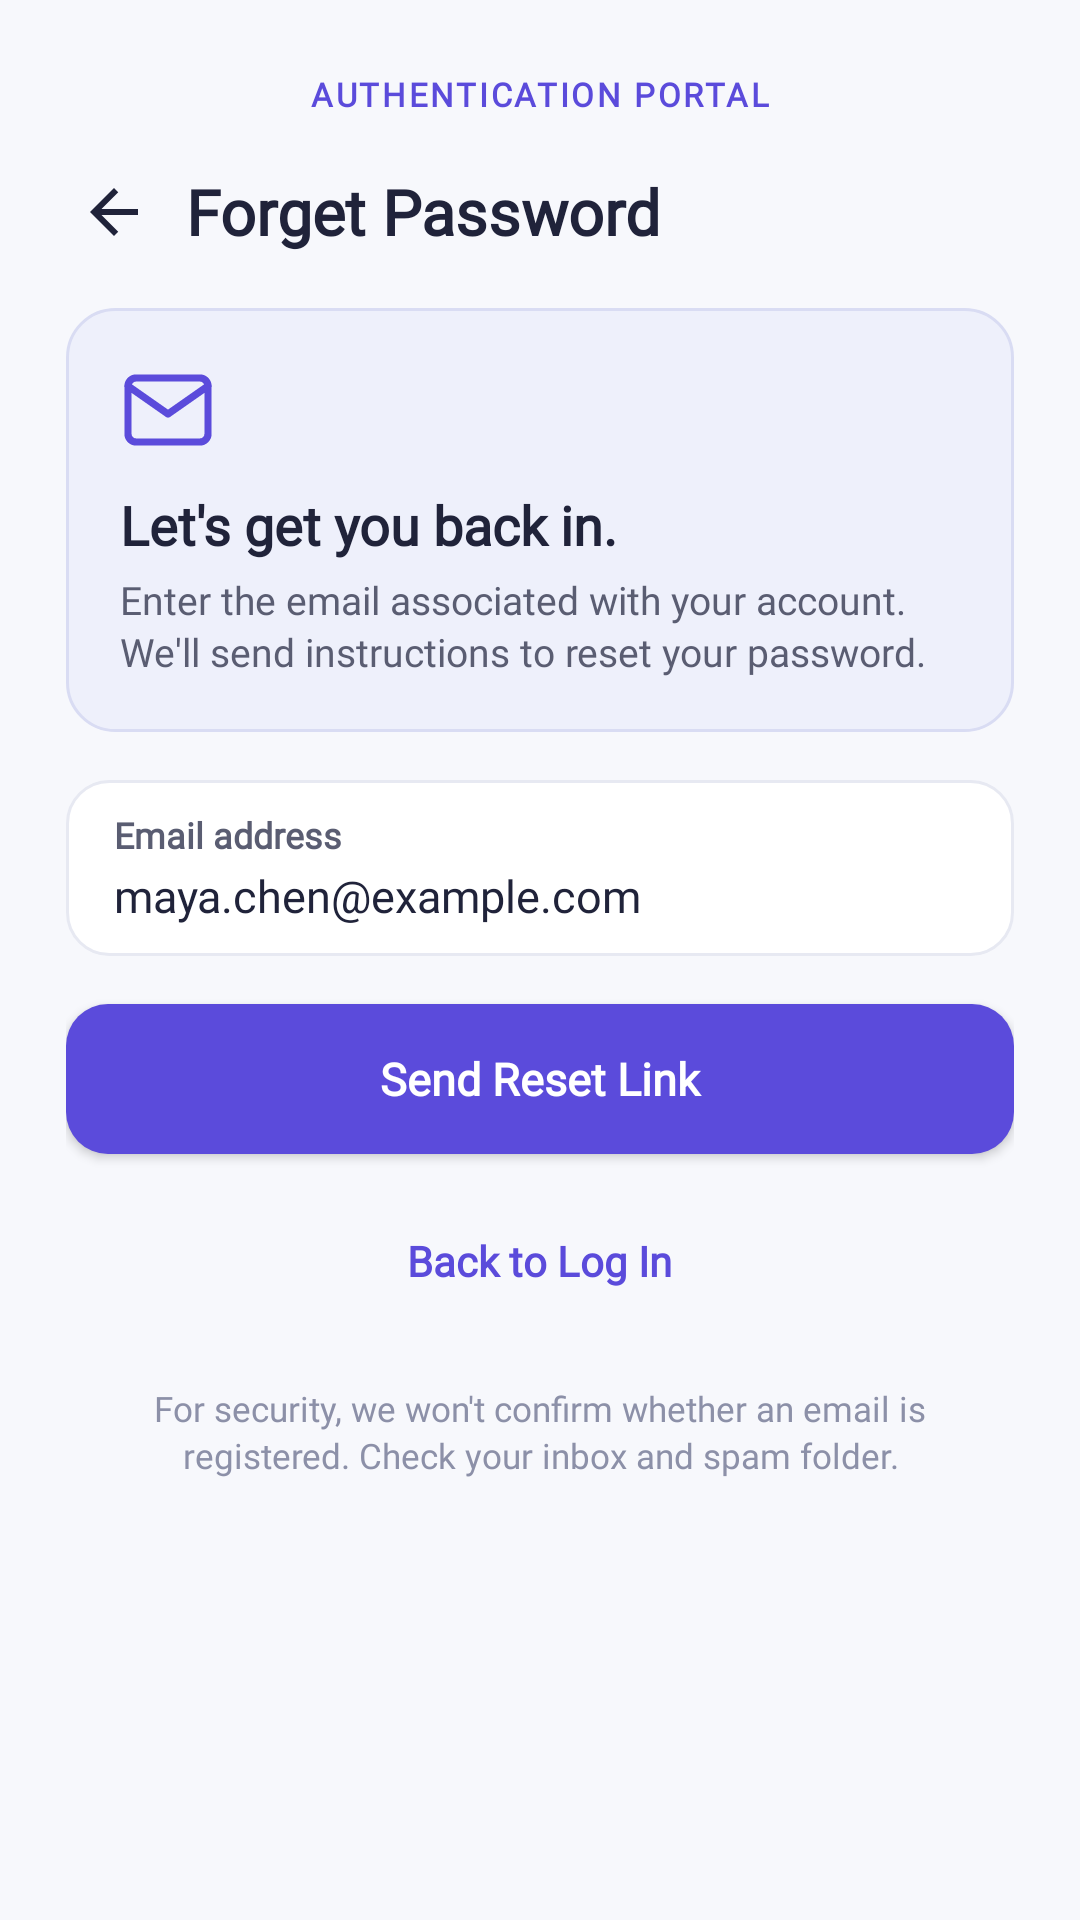

Reconstruct the res/layout file that produces this screen, plus the resources it refers to.
<!-- AndroidManifest.xml: application theme Theme.BizBridgeApp -->
<!-- res/layout/fragment_forgot_password.xml -->
<?xml version="1.0" encoding="utf-8"?>
<androidx.constraintlayout.widget.ConstraintLayout xmlns:android="http://schemas.android.com/apk/res/android"
    xmlns:app="http://schemas.android.com/apk/res-auto"
    xmlns:tools="http://schemas.android.com/tools"
    android:layout_width="match_parent"
    android:layout_height="match_parent"
    android:background="@color/background"
    android:paddingStart="@dimen/screen_inset_horizontal"
    android:paddingTop="@dimen/screen_inset_top"
    android:paddingEnd="@dimen/screen_inset_horizontal"
    android:paddingBottom="@dimen/screen_inset_bottom">

    
    <TextView
        android:id="@+id/tv_auth_tag"
        style="@style/TextAppearance.BizBridge.SubheaderTag"
        android:layout_width="wrap_content"
        android:layout_height="wrap_content"
        android:layout_marginTop="8dp"
        android:text="@string/shared_auth_demo_tag"
        app:layout_constraintEnd_toEndOf="parent"
        app:layout_constraintStart_toStartOf="parent"
        app:layout_constraintTop_toTopOf="parent" />

    
    <LinearLayout
        android:id="@+id/ll_top_bar"
        android:layout_width="match_parent"
        android:layout_height="wrap_content"
        android:layout_marginTop="16dp"
        android:gravity="center_vertical"
        android:orientation="horizontal"
        app:layout_constraintTop_toBottomOf="@id/tv_auth_tag">

        <ImageView
            android:id="@+id/btn_back"
            android:layout_width="32dp"
            android:layout_height="32dp"
            android:background="?attr/selectableItemBackgroundBorderless"
            android:contentDescription="@string/btn_back"
            android:padding="4dp"
            android:src="@drawable/ic_arrow_back" />

        <TextView
            style="@style/TextAppearance.BizBridge.Title"
            android:layout_width="0dp"
            android:layout_height="wrap_content"
            android:layout_marginStart="8dp"
            android:layout_weight="1"
            android:text="@string/forgot_password_title"
            android:textSize="21sp" />
    </LinearLayout>

    
    <ScrollView
        android:id="@+id/sv_request_form"
        android:layout_width="match_parent"
        android:layout_height="0dp"
        android:layout_marginTop="16dp"
        android:fillViewport="true"
        android:scrollbars="none"
        app:layout_constraintBottom_toBottomOf="parent"
        app:layout_constraintTop_toBottomOf="@id/ll_top_bar">

        <LinearLayout
            android:layout_width="match_parent"
            android:layout_height="wrap_content"
            android:orientation="vertical">

            
            <LinearLayout
                android:layout_width="match_parent"
                android:layout_height="wrap_content"
                android:background="@drawable/bg_card_lavender"
                android:orientation="vertical"
                android:padding="18dp">

                <ImageView
                    android:layout_width="32dp"
                    android:layout_height="32dp"
                    android:contentDescription="Mail"
                    android:src="@drawable/ic_mail" />

                <TextView
                    style="@style/TextAppearance.BizBridge.SectionHeader"
                    android:layout_width="wrap_content"
                    android:layout_height="wrap_content"
                    android:layout_marginTop="10dp"
                    android:text="@string/forgot_card_title" />

                <TextView
                    style="@style/TextAppearance.BizBridge.Body"
                    android:layout_width="wrap_content"
                    android:layout_height="wrap_content"
                    android:layout_marginTop="4dp"
                    android:lineSpacingExtra="2dp"
                    android:text="@string/forgot_card_subtitle"
                    android:textSize="@dimen/text_body_small" />
            </LinearLayout>

            
            <LinearLayout
                android:layout_width="match_parent"
                android:layout_height="wrap_content"
                android:layout_marginTop="16dp"
                android:background="@drawable/bg_input_field"
                android:orientation="vertical"
                android:paddingStart="16dp"
                android:paddingTop="10dp"
                android:paddingEnd="16dp"
                android:paddingBottom="10dp">

                <TextView
                    style="@style/TextAppearance.BizBridge.Label"
                    android:layout_width="wrap_content"
                    android:layout_height="wrap_content"
                    android:text="@string/label_email" />

                <EditText
                    android:id="@+id/et_reset_email"
                    android:layout_width="match_parent"
                    android:layout_height="wrap_content"
                    android:layout_marginTop="2dp"
                    android:background="@null"
                    android:fontFamily="@font/inter_variable"
                    android:imeOptions="actionDone"
                    android:inputType="textEmailAddress"
                    android:text="@string/default_email"
                    android:textColor="@color/text_primary"
                    android:textSize="@dimen/text_input" />
            </LinearLayout>

            

            
            <androidx.appcompat.widget.AppCompatButton
                android:id="@+id/btn_send_reset"
                android:layout_width="match_parent"
                android:layout_height="@dimen/height_primary_action"
                android:layout_marginTop="16dp"
                android:background="@drawable/bg_button_primary"
                android:fontFamily="@font/inter_variable"
                android:text="@string/btn_send_reset_link"
                android:textAllCaps="false"
                android:textColor="@color/white"
                android:textSize="@dimen/text_button"
                android:textStyle="bold" />

            <TextView
                android:id="@+id/tv_back_to_login"
                android:layout_width="wrap_content"
                android:layout_height="wrap_content"
                android:layout_gravity="center_horizontal"
                android:layout_marginTop="18dp"
                android:fontFamily="@font/inter_variable"
                android:padding="8dp"
                android:text="@string/back_to_login"
                android:textColor="@color/primary"
                android:textSize="14sp"
                android:textStyle="bold" />

            
            <TextView
                android:layout_width="match_parent"
                android:layout_height="wrap_content"
                android:layout_marginTop="24dp"
                android:fontFamily="@font/inter_variable"
                android:gravity="center"
                android:lineSpacingExtra="2dp"
                android:text="@string/forgot_footer"
                android:textColor="@color/text_muted"
                android:textSize="11.5sp" />
        </LinearLayout>
    </ScrollView>

    
    <LinearLayout
        android:id="@+id/ll_success_state"
        android:layout_width="match_parent"
        android:layout_height="wrap_content"
        android:orientation="vertical"
        android:visibility="gone"
        app:layout_constraintTop_toBottomOf="@id/ll_top_bar"
        tools:visibility="visible">

        
        <LinearLayout
            android:layout_width="match_parent"
            android:layout_height="wrap_content"
            android:layout_marginTop="20dp"
            android:background="@drawable/bg_card_lavender"
            android:orientation="vertical"
            android:padding="20dp">

            <ImageView
                android:layout_width="36dp"
                android:layout_height="36dp"
                android:contentDescription="Mail Sent"
                android:src="@drawable/ic_mail" />

            <TextView
                style="@style/TextAppearance.BizBridge.SectionHeader"
                android:layout_width="wrap_content"
                android:layout_height="wrap_content"
                android:layout_marginTop="12dp"
                android:text="@string/reset_requested_title" />

            <TextView
                android:id="@+id/tv_success_desc"
                style="@style/TextAppearance.BizBridge.Body"
                android:layout_width="wrap_content"
                android:layout_height="wrap_content"
                android:layout_marginTop="6dp"
                android:lineSpacingExtra="2dp"
                android:text="If an account exists for maya.chen@example.com, you\'ll receive a reset link shortly."
                android:textSize="@dimen/text_body_small" />
        </LinearLayout>

        
        <androidx.appcompat.widget.AppCompatButton
            android:id="@+id/btn_success_login"
            android:layout_width="match_parent"
            android:layout_height="@dimen/height_primary_action"
            android:layout_marginTop="20dp"
            android:background="@drawable/bg_button_primary"
            android:fontFamily="@font/inter_variable"
            android:text="@string/back_to_login"
            android:textAllCaps="false"
            android:textColor="@color/white"
            android:textSize="@dimen/text_button"
            android:textStyle="bold" />

        
        <androidx.appcompat.widget.AppCompatButton
            android:id="@+id/btn_resend"
            android:layout_width="match_parent"
            android:layout_height="@dimen/height_primary_action"
            android:layout_marginTop="12dp"
            android:background="@drawable/bg_button_secondary"
            android:fontFamily="@font/inter_variable"
            android:text="@string/btn_resend_link"
            android:textAllCaps="false"
            android:textColor="@color/primary"
            android:textSize="@dimen/text_button"
            android:textStyle="bold" />

        
        <TextView
            android:layout_width="match_parent"
            android:layout_height="wrap_content"
            android:layout_marginTop="20dp"
            android:fontFamily="@font/inter_variable"
            android:gravity="center"
            android:text="@string/demo_success_note"
            android:textColor="@color/text_muted"
            android:textSize="11.5sp" />
    </LinearLayout>

</androidx.constraintlayout.widget.ConstraintLayout>
<!-- resources referenced by this layout -->
<resources>
  <color name="background">#F7F8FC</color>
  <color name="primary">#5B4BDB</color>
  <color name="text_muted">#8C90A8</color>
  <color name="text_primary">#20233A</color>
  <color name="white">#FFFFFFFF</color>
  <dimen name="height_primary_action">50dp</dimen>
  <dimen name="screen_inset_bottom">24dp</dimen>
  <dimen name="screen_inset_horizontal">22dp</dimen>
  <dimen name="screen_inset_top">16dp</dimen>
  <dimen name="text_body_small">13sp</dimen>
  <dimen name="text_button">15sp</dimen>
  <dimen name="text_input">15sp</dimen>
  <!-- drawable ic_arrow_back (drawable) -->
  <vector xmlns:android="http://schemas.android.com/apk/res/android"
      android:width="24dp"
      android:height="24dp"
      android:viewportWidth="24"
      android:viewportHeight="24">
      <path
          android:fillColor="#20233A"
          android:pathData="M20,11H7.83l5.59,-5.59L12,4l-8,8 8,8 1.41,-1.41L7.83,13H20v-2z" />
  </vector>
  <string name="back_to_login">Back to Log In</string>
  <string name="btn_back">Back</string>
  <string name="btn_resend_link">Resend Link</string>
  <string name="btn_send_reset_link">Send Reset Link</string>
  <string name="default_email">maya.chen@example.com</string>
  <string name="demo_success_note">Reset link sent · Please check your inbox and spam folder.</string>
  <string name="forgot_card_subtitle">Enter the email associated with your account. We\'ll send instructions to reset your password.</string>
  <string name="forgot_card_title">Let\'s get you back in.</string>
  <string name="forgot_footer">For security, we won\'t confirm whether an email is registered. Check your inbox and spam folder.</string>
  <string name="forgot_password_title">Forget Password</string>
  <string name="label_email">Email address</string>
  <string name="reset_requested_title">Reset instructions requested</string>
  <string name="shared_auth_demo_tag">AUTHENTICATION PORTAL</string>
  <style name="TextAppearance.BizBridge.Body" parent="android:TextAppearance">
          <item name="android:textSize">14sp</item>
          <item name="android:textColor">@color/text_secondary</item>
          <item name="fontFamily">@font/inter_variable</item>
      </style>
  <style name="TextAppearance.BizBridge.Label" parent="android:TextAppearance">
          <item name="android:textSize">12sp</item>
          <item name="android:textStyle">bold</item>
          <item name="android:textColor">@color/text_secondary</item>
          <item name="fontFamily">@font/inter_variable</item>
      </style>
  <style name="TextAppearance.BizBridge.SectionHeader" parent="android:TextAppearance">
          <item name="android:textSize">18sp</item>
          <item name="android:textStyle">bold</item>
          <item name="android:textColor">@color/text_primary</item>
          <item name="fontFamily">@font/inter_variable</item>
      </style>
  <style name="TextAppearance.BizBridge.Title" parent="android:TextAppearance">
          <item name="android:textSize">22sp</item>
          <item name="android:textStyle">bold</item>
          <item name="android:textColor">@color/text_primary</item>
          <item name="fontFamily">@font/inter_variable</item>
      </style>
  <style name="Theme.BizBridgeApp" parent="Base.Theme.BizBridgeApp" />
  <dimen name="radius_button">14dp</dimen>
  <color name="surface_white">#FFFFFF</color>
  <dimen name="stroke_subtle">1dp</dimen>
  <color name="border_subtle">#E7E9F2</color>
  <color name="primary_light">#EEF0FB</color>
  <color name="primary_light_border">#D9DCF3</color>
  <dimen name="radius_card">16dp</dimen>
  <dimen name="stroke_focused">1.5dp</dimen>
  <color name="border_focused">#5B4BDB</color>
  <dimen name="radius_input">14dp</dimen>
  <color name="text_secondary">#5A5D72</color>
  <color name="secondary">#20B8A6</color>
</resources>
